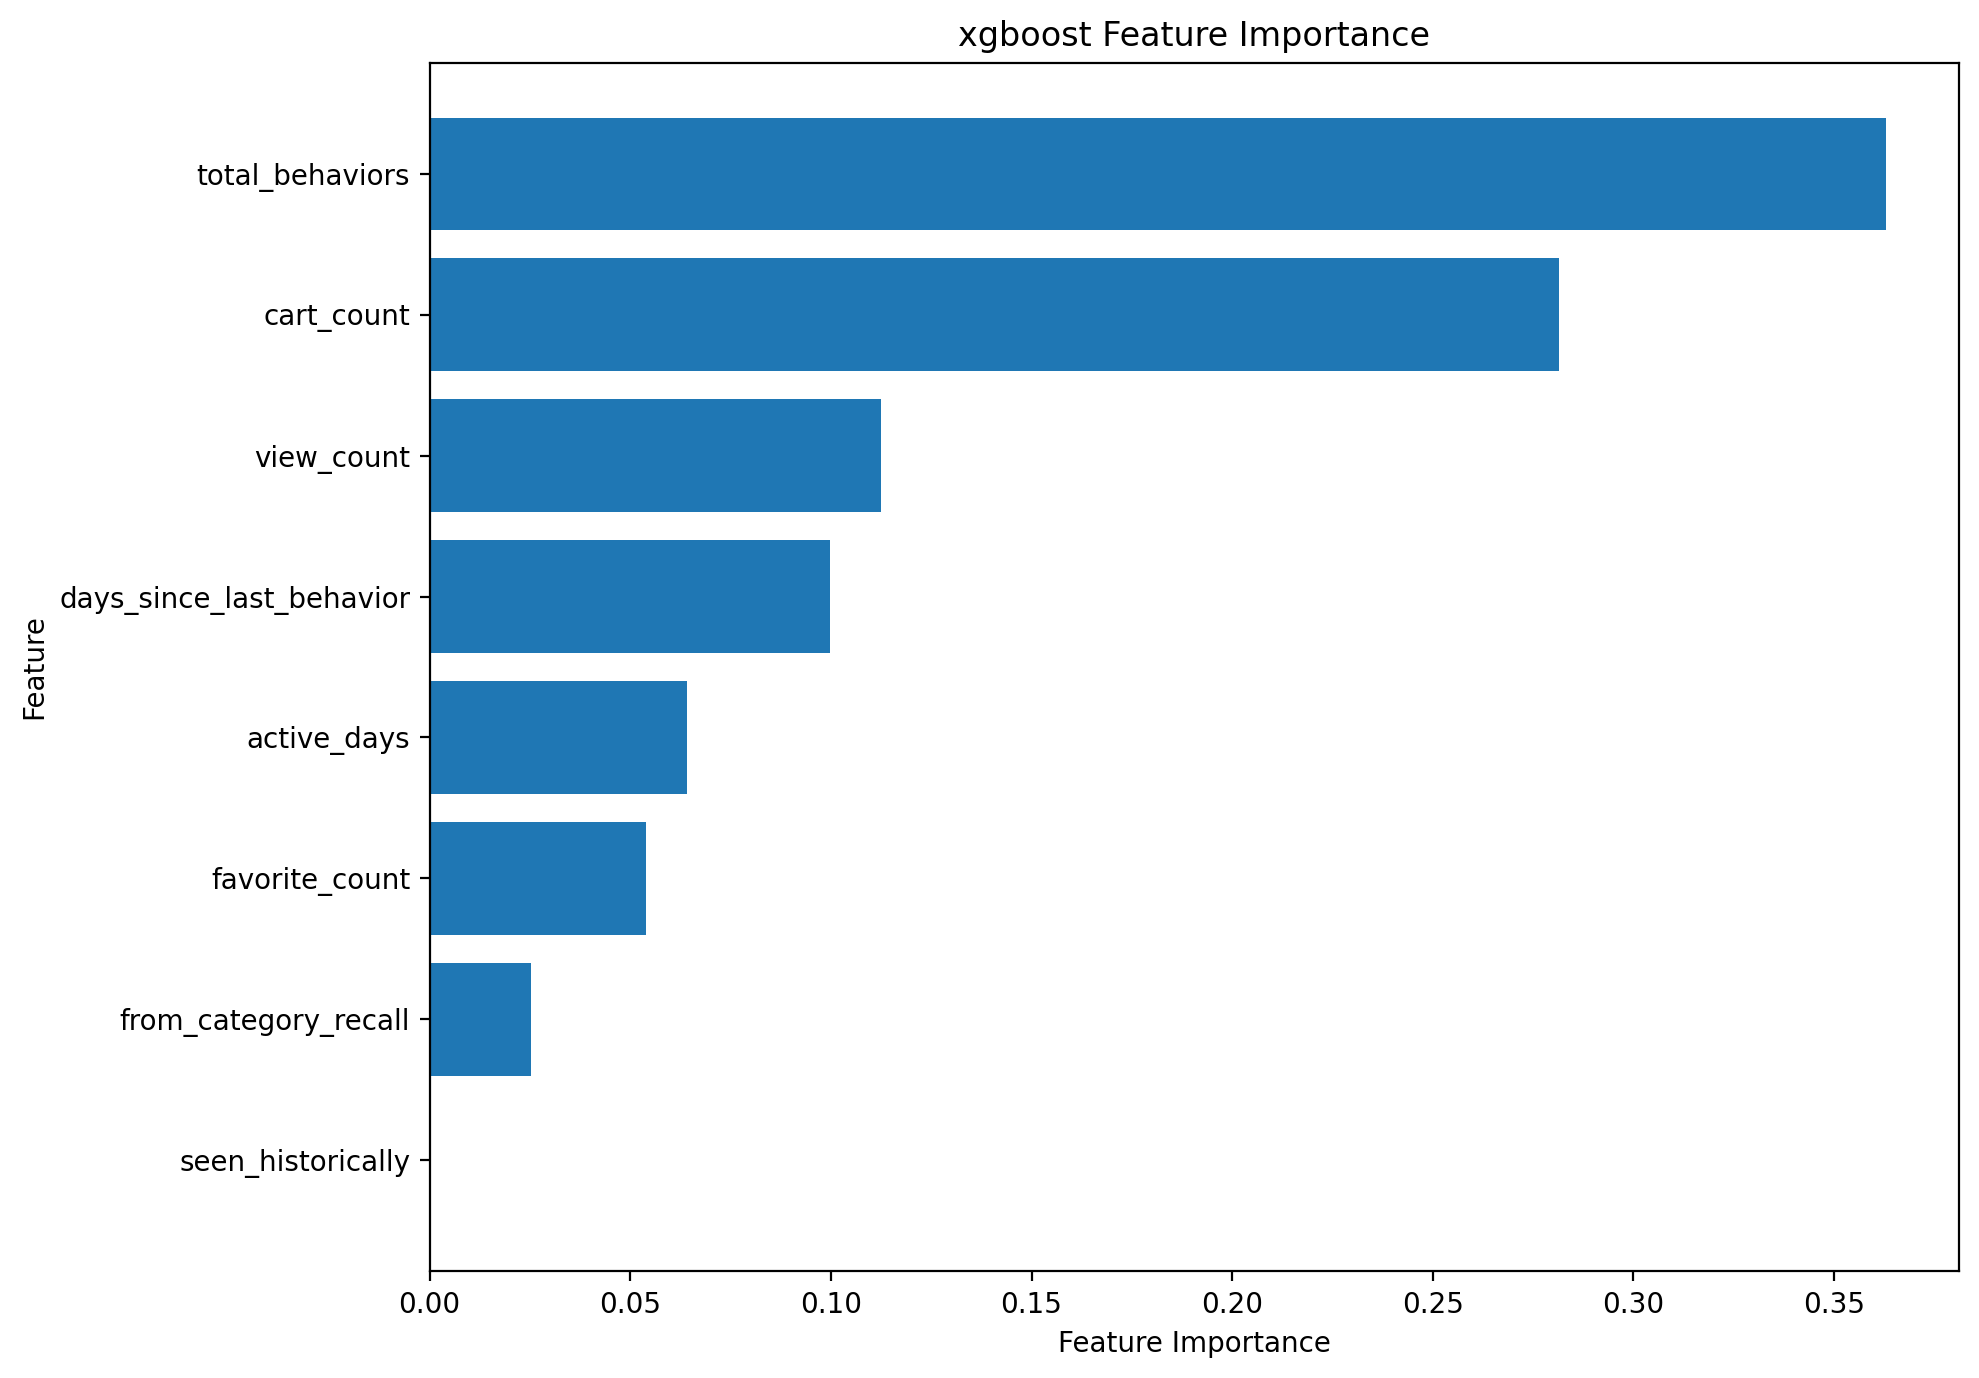

Data behind this chart, as committed beside it:
feature, importance
total_behaviors, 0.363
cart_count, 0.2814
view_count, 0.1125
days_since_last_behavior, 0.09988
active_days, 0.06402
favorite_count, 0.05395
from_category_recall, 0.02522
seen_historically, 0.0
